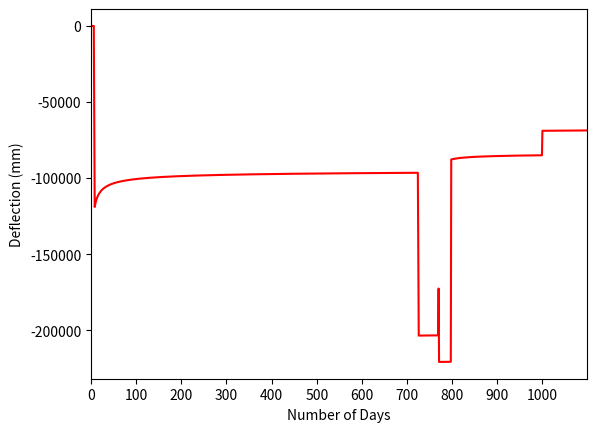

Python code for this plot:
import numpy as np
import math as math
import matplotlib.pyplot as py
# import sympy as sp
# from scipy.integrate import  quad

# if user input needs to stored in a list
def get_multiple_input(input_text):
    inputs = []
    while True:
        i = input(input_text)
        try:
            a = int(i)
        except ValueError:
            break
        inputs.append(a)
    return inputs


# if only one value is input
def get_single_input(input_text):
    i = input(input_text)
    while True:
        try:
            i = int(i)
            break
        except ValueError:
            break
    return i

def get_f_p_init_N(t_list, strands_arr, p_force): #strand arrangement, prestress force #HC
    N_array = []
    for i in range(0, len(t_list)):
        indiv_N = 0
        for j in range(0, len(strands_arr)):
            indiv_N += strands_arr[j] * p_force
        N_array.append(indiv_N)
    return N_array

def get_f_p_init_M(t_list, strands_arr, p_force, y_p_list): #strand arrangement, prestress force #HC
    M_array = []
    for i in range(0, len(t_list)):
        indiv_M = 0
        for j in range(0, len(strands_arr)):
            indiv_M += strands_arr[j] * p_force * y_p_list[j]
        M_array.append(indiv_M)
    return M_array

def get_f_p_rel(fpi_n, fpi_m, phi_p_steel_array):
    N_array = []
    M_array = []
    for i in range(0,len(t)):
        N_array.append(fpi_n[i] * phi_p_steel_array[i])
        M_array.append(fpi_m[i] * phi_p_steel_array[i])
    rel = np.array([N_array, M_array], dtype=np.float64)
    return rel

def get_r_b_steel(rb_input):#HC
    rb_type = {0: (2 / 100), 1: (2.5 / 100), 2: (4 / 100)}
    return rb_type[rb_input]

def get_k4_steel(t_list): #HC
    k4s_total = []
    for i in range(0,len(t_list)):
        k4s = math.log10(5.4 * math.pow(t_list[i], 1.6 ))
        k4s_total.append(k4s)
    return k4s_total

def get_k5_steel(break_str, jack_str, rb_steel): #HC
    gamma = jack_str / break_str
    if gamma < 0.4:
        k5_i = 0
    elif 0.4 <= gamma <= 0.7:
        k5_i = (10 * gamma - 4) / 3
    else:
        if rb_steel == 0.02 or 0.025:
            k5_i = 5 * gamma - 2.5 #low relaxation wire or low relaxation strand
        else:
            k5_i = (50 * gamma-29) / 6 #Alloy Steel bars
    return k5_i

def get_k6_steel(input_temp): #HC
    temp = 20
    i = input_temp
    if i != "":
        temp = int(i)
    return temp / 20

def get_E_c(f_cmi_input, density_conc): #HC
    if f_cmi_input <= 40:
        E_c = math.pow(density_conc, 1.5) * 0.043 * math.sqrt(f_cmi_input)
    else:
        E_c = math.pow(density_conc, 1.5) * (0.024 * math.sqrt(f_cmi_input) + 0.12)
    return E_c

def get_E_c_tao_2_t(t2_array, t_slab_pour): #HC
    array = []
    for i in range(0, len(t2_array)):
        output = t2_array[i] - t_slab_pour
        if output == 0:
            output = 1
        else:
            output = output
        array.append(output)
    return array

def get_s(s_key): #HC
    while True:
        if s_key == 0:
            s = 0.38
            break
        elif s_key == 1:
            s = 0.25
            break
        else:
            print("Enter 0 or 1")
    return s

def get_E_c_tao(t_list, s_value, E_c_value): #Check with Colin/Mayer Ec_value
    E_c_array = []
    for i in range(0, len(t_list)): #Is E_c_value Ec at 28 days? or at tao0?
        E_c_array.append(math.pow(math.exp(s_value * (1 - math.sqrt(28 / t_list[i]))), 0.5) * E_c_value)
    return E_c_array

def get_th(area, ue): #HC
    return 2*area / ue

def get_alpha2(area, ue): #HC
    th = 2 * area / ue
    return 1 + 1.12 * math.exp(-0.008 * th)

def get_k2_value(area, ue, t_list, tao_list): #HC
    alpha2_value = get_alpha2(area, ue)
    th_value = get_th(area,ue)
    return (alpha2_value * math.pow(t_list - tao_list, 0.8))/ (math.pow(t_list - tao_list, 0.8)+ 0.15 * th_value)


def get_k2(t_list,tao_list, area, ue): #HC
    k2 = np.zeros((len(tao_list), len(t_list)))
    for i in range(len(tao_list)):
        for j in range(len(t_list)):
            if t_list[j] == tao_list[i]: #loading = time
                k2[i, j] = 0

            elif t_list[j] < tao_list[i]: #time<loading eg Creep(time,loading) = Creep (1,2) = 0
                k2[i, j] = 0

            else:
                k2[i, j] = get_k2_value(area, ue, t_list[j], tao_list[i])
    return k2

def get_k3(tao_list): #HC
    k3_array = np.zeros((len(tao_list), 1))
    for i in range(len(tao_list)):
        k3_array[i, 0] = 2.7/ (1 + math.log10(tao_list[i]))
    return k3_array

def get_k4(k4_key): #HC
    environment_type = {0: 0.7, 1: 0.65, 2: 0.6, 3: 0.5}
    return environment_type[k4_key]

def get_k5_value(f_c_key, area, ue): #HC
    alpha2 = get_alpha2(area, ue)
    alpha3 = 0.7 / (k4 * alpha2)
    k5_value = (2 - alpha3) - 0.02 * (1 - alpha3) * f_c_key
    return k5_value

def get_k5(f_c_key, t_list, area, ue): #HC
    k5_array = []
    if f_c_key <= 50:
        k5_output = np.ones((1, len(t_list)))
    elif 50 < f_c_input <= 100:
        for i in range(0, len(t_list)):
            k5_array.append(get_k5_value(f_c_key, area, ue))
        k5_output = np.array(k5_array)
    return k5_output

def get_phi_basic(f_c_key): #HC
    creep_basic_array = np.array(
        [[20, 4.5], [25, 3.8], [32, 3], [40, 2.4], [50, 2], [65, 1.7], [80, 1.5], [100, 1.3]])
    for i in range(len(creep_basic_array)):
        if creep_basic_array[i][0] == f_c_key:
            p_b_output = creep_basic_array[i][1]
            break
        else:
            if creep_basic_array[i][0] < f_c_key:
                continue
            else:
                basic_creep_grad = (creep_basic_array[i][1] - creep_basic_array[i - 1][1]) \
                        / (creep_basic_array[i][0] - creep_basic_array[i - 1][0])
                p_b_output = creep_basic_array[i - 1][1] + (f_c_key - creep_basic_array[i - 1][0]) * basic_creep_grad
                break
    return p_b_output

def get_strain_cse(f_c_key, t_list): #HC
    cse_array = []
    cse_star = (0.06 * f_c_key - 1) * 50 * math.pow(10, -6)
    for i in range(0, len(t_list)):
        cse_array.append(cse_star * (1 - math.exp(-0.1 * t_list[i])))
    return cse_array

def get_strain_shd_b_star(): #HC
    strain_input = get_single_input("Aggregate quality: good = 0, unknown = 1: ")
    if strain_input == 0:
        shd = 800 * math.pow(10, -6)
    elif strain_input == 1:
        shd = 1000 * math.pow(10, -6)
    else:
        print("Enter a valid number")
    return shd

def get_alpha1(area, ue):#HC
    th = 2*area / ue
    return 0.8 + 1.2 * math.exp(-0.005 * th)


def get_k1_value(area, ue, t, tao_d):#HC
    th = 2*area / ue
    a1 = get_alpha1(area, ue)
    output = (a1 * math.pow(t - tao_d, 0.8))/ (math.pow(t - tao_d, 0.8) + 0.15 * th)
    return output

def get_k1(t_list, area, ue, tao_dry): #HC
    # k1_array = np.zeros((1, len(t_list)))
    array = []
    for i in range(0, len(t_list)):
            # k1_array[0, i] = get_k1_value(area, ue, t_list[i], tao_dry)
            array.append(get_k1_value(area, ue, t_list[i], tao_dry))
    return array

def get_J_t_tao(t_list,tao_list, E_c_tao_array, phi_t_tao_array): #HC
    J_array = np.zeros((len(tao_list), len(t_list)))
    for i in range(0, len(tao_list)):
        for j in range(0, len(t_list)):
            if tao_list[i] > t_list[j] : # loading > time
                J_array[i, j] = 0
            else: # time >= loading
                for a in range(len(t_list)): #When does tao value appear in t_list array as E_c_tao is length of t
                    if tao_list[i]==t_list[a]:
                        J_array[i, j] = (1 / E_c_tao_array[a]) * (1 + phi_t_tao_array[i, j])
                        break
    return J_array

def get_E_c_j(t_list, tao_list, J_t_tao_array):
    E_c_j_array =np.zeros(len(t_list))
    for j in range(0, len(t_list)):
        for i in range(0, len(tao_list)):
            if t_list[j] == tao_list[i]: #loading = time
                E_c_j_array[j] = 1/ J_t_tao_array[i,j] #correct
                break #break I go to next j

            elif t_list[j] < tao_list[i]:  # if time<loading then use the previous tao value
                for a in range(0, len(t_list)):
                    if tao_list[i - 1] == t_list[a]:  # previous tao value (time>loading) is the same as the t value
                        E_c_j_array[j] = 1/ J_t_tao_array[i - 1, a]
                        break
                break
            elif i == len(tao_list)-1:
                for a in range(0, len(t_list)):
                    if tao_list[i] == t_list[a]:  # previous tao value (time>loading) is the same as the t value
                        E_c_j_array[j] = 1/ J_t_tao_array[i, a]
                        break
                break
    return E_c_j_array

def get_Fe_j_i(t_list, tao_list, J_t_tao_array): #Double Check Calcs with Calvin - Code matches calcs
    Fe_j_i = np.zeros((len(tao_list), len(t_list)))
    for j in range(0, len(t_list)):
        for tao_ip in range(0, len(tao_list)):
            if t_list[j] <= tao_list[tao_ip] or tao_ip == len(tao_list)-1:
                Fe_j_i[tao_ip,j] = 0
                break
            else:
                for i in range(0, len(tao_list)):
                    if t_list[j] < tao_list[i]:  # if time<loading then use the previous tao value
                     for a in range(0, len(t_list)):
                        if tao_list[i - 1] == t_list[a]:  # previous tao value (time>loading) is the same as the t value
                            Fe_j_i[tao_ip,j] = (J_t_tao_array[tao_ip+1,a]
                                                -J_t_tao_array[tao_ip,a])\
                                               /J_t_tao_array[i - 1, a]
                            break
                     break
                    elif i == len(tao_list)-1:
                        for a in range(0, len(t_list)):
                            if tao_list[i] == t_list[a]:  # previous tao value (time>loading) is the same as the t value
                                Fe_j_i[tao_ip,j] = (J_t_tao_array[tao_ip+1,a]
                                                    -J_t_tao_array[tao_ip,a])\
                                                   /J_t_tao_array[i, a]
                                break
                        break

    return Fe_j_i

def post_get_A_c(t_list, t_grout, area, d_duct, strands_arr, A_s_list, A_p_list):
    ac_array = []
    for i in range(0, len(t_list)):
        if t_list[i] >= t_grout: ## once grout is added
            a = area - sum(A_s_list) - sum(A_p_list)
        else:
            a = area - ((d_duct/2) ** 2 * math.pi) * sum(strands_arr) - sum(A_s_list)
        ac_array.append(a)
    output = np.array(ac_array)
    return output

def pre_get_A_c(t_list, area, A_s_list, A_p_list): #HC
    ac_array = []
    for i in range(0, len(t_list)):
        a = area - sum(A_s_list) - sum(A_p_list)
        ac_array.append(a)
    output = np.array(ac_array)
    return output

def get_A_by_y(A_list, y_list, d_ref): #Used for S and P for sum of total layers #HC
    B_mod = 0
    for i in range(0, len(A_list)):
        B_mod += A_list[i] * (y_list[i] - d_ref)
    return B_mod

def post_get_B_c(t_list, t_grout, area, d_cent, d_ref, d_duct, A_s_list, y_s_list,
                 A_p_list, y_p_list): #HC
    bc_array = []
    for i in range(0, len(t_list)):
        if t_list[i] >= t_grout: ## once grout is added
            b = area * (d_cent - d_ref) \
                - get_A_by_y(A_s_list, y_s_list, d_ref) \
                - get_A_by_y(A_p_list, y_p_list, d_ref)
        else:   # made array of duct areas since get_A_by_y needs array, not single number
            b = area * (d_cent - d_ref) \
                - get_A_by_y(A_s_list, y_s_list, d_ref) \
                - get_A_by_y([((d_duct/2) ** 2 * math.pi)] * len(A_p_list), y_p_list, d_ref)
        bc_array.append(b)
    output = np.array(bc_array)
    return output

def pre_get_B_c(t_list, area, d_cent, d_ref, A_s_list, y_s_list,
                 A_p_list, y_p_list): #HC
    bc_array = []
    for i in range(0, len(t_list)):
        b = area * (d_cent - d_ref) \
            - get_A_by_y(A_s_list, y_s_list, d_ref) \
            - get_A_by_y(A_p_list, y_p_list, d_ref)
        bc_array.append(b)
    output = np.array(bc_array)
    return output

def get_A_by_y2(A_list, y_list, d_ref): #Used for S and P for sum of total layers #HC
    I_mod = 0
    for i in range(0, len(A_list)):
        I_mod += A_list[i] * ((y_list[i] - d_ref) ** 2)
    return I_mod

def post_get_I_c(I_g, t_list, t_grout, area, d_cent, d_ref, d_duct, A_s_list, y_s_list,
                 A_p_list, y_p_list):
    ic_array = []
    for i in range(0, len(t_list)):
        if t_list[i] >= t_grout: ## once grout is added
            ic = I_g + area * (d_cent - d_ref)**2 \
                - get_A_by_y2(A_s_list, y_s_list, d_ref) \
                - get_A_by_y2(A_p_list, y_p_list, d_ref)
        else:   # made array of duct areas since get_A_by_y needs array, not single number
            ic = I_g + area * (d_cent - d_ref)**2 \
                - get_A_by_y2(A_s_list, y_s_list, d_ref) \
                - get_A_by_y2([((d_duct/2) ** 2 * math.pi)] * len(A_p_list), y_p_list, d_ref)
        ic_array.append(ic)
    output = np.array(ic_array)
    return output

def pre_get_I_c(I_g, t_list, area, d_cent, d_ref, A_s_list, y_s_list,
                 A_p_list, y_p_list): #HC
    ic_array = []
    for i in range(0, len(t_list)):
        ic = I_g + area * (d_cent - d_ref)**2 \
            - get_A_by_y2(A_s_list, y_s_list, d_ref) \
            - get_A_by_y2(A_p_list, y_p_list, d_ref)
        ic_array.append(ic)
    output = np.array(ic_array)
    return output

def get_A_c_slab(t_list, t_comp, area, A_s_list, A_p_list): #HC
    ac_array = []
    for i in range(0, len(t_list)):
        if t_list[i] < t_comp:
            a = 0
        else:
            a = area - sum(A_s_list) - sum(A_p_list)
        ac_array.append(a)
    output = np.array(ac_array)
    return output

def get_B_c_slab(t_list, t_comp, area, d_cent, d_ref, A_s_list, y_s_list,
                 A_p_list, y_p_list): #CK
    bc_array = []
    for i in range(0, len(t_list)):
        if t_list[i] < t_comp: # slab does not contribute since no comp action
            b = 0
        else:
            b = area * (d_cent - d_ref) \
                - get_A_by_y(A_s_list, y_s_list, d_ref) \
                - get_A_by_y(A_p_list, y_p_list, d_ref)
        bc_array.append(b)
    output = np.array(bc_array)
    return output

def get_I_c_slab(I_g, t_list, t_comp, area, d_cent, d_ref, A_s_list, y_s_list,
                 A_p_list, y_p_list): #CK
    ic_array = []
    for i in range(0, len(t_list)):
        if t_list[i] < t_comp:
            ic = 0
        else:
            ic = I_g + area * (d_cent - d_ref)**2 \
                - get_A_by_y2(A_s_list, y_s_list, d_ref) \
                - get_A_by_y2(A_p_list, y_p_list, d_ref)
        ic_array.append(ic)
    output = np.array(ic_array)
    return output

def get_ABI_E(A_c_list, E_c_list):
    output = A_c_list * E_c_list
    return output

def get_AE(A_list, E_list):
    output = 0
    for i in range(0, len(A_list)):
        output += A_list[i] * E_list[i]
    return output

def get_R_A_j(t_list, t2_list, t_comp, A_c_list, E_c_list, A_c_list_2, E_c_list_2,
              A_s_list, E_s_list, A_s_list_2, E_s_list_2, A_p_list, E_p_list):
    array = np.zeros(len(t_list))
    for i in range(0, len(t_list)):
        if t_list[i] >= t_comp:
            array[i] = get_ABI_E(A_c_list[i], E_c_list[i]) \
                       + get_ABI_E(A_c_list_2[i - (len(t_list)-len(t2_list))], E_c_list_2[i - (len(t_list)-len(t2_list))]) \
                       + get_AE(A_s_list, E_s_list) + get_AE(A_s_list_2, E_s_list_2) \
                       + get_AE(A_p_list, E_p_list)
        else:
            array[i] = get_ABI_E(A_c_list[i], E_c_list[i]) \
                       + get_AE(A_s_list, E_s_list)
    return array

def get_YA_E(y_list, A_list, E_list):
    output = 0
    for i in range(0, len(A_list)):
        output += y_list[i] * A_list[i] * E_list[i]
    return output

def get_R_B_j(t_list, t2_list, t_comp, B_c_list, E_c_list, B_c_list_2, E_c_list_2,
              y_s_list, A_s_list, E_s_list, y_s_list_2, A_s_list_2, E_s_list_2, y_p_list, A_p_list, E_p_list):
    array = np.zeros(len(t_list))
    for i in range(0, len(t_list)):
        if t_list[i] >= t_comp:
            array[i] = get_ABI_E(B_c_list[i], E_c_list[i]) \
                       + get_ABI_E(B_c_list_2[i - (len(t_list)-len(t2_list))], E_c_list_2[i - (len(t_list)-len(t2_list))]) \
                       + get_YA_E(y_s_list, A_s_list, E_s_list) + get_YA_E(y_s_list_2, A_s_list_2, E_s_list_2) \
                       + get_YA_E(y_p_list, A_p_list, E_p_list)
        else:
            array[i] = get_ABI_E(B_c_list[i], E_c_list[i]) \
                       + get_YA_E(y_s_list, A_s_list, E_s_list)
    return array

def get_Y2A_E(y_list, A_list, E_list):
    output = 0
    for i in range(0, len(A_list)):
        output += y_list[i]**2 * A_list[i] * E_list[i]
    return output

def get_R_I_j(t_list, t2_list, t_comp, I_c_list, E_c_list, I_c_list_2, E_c_list_2,
              y_s_list, A_s_list, E_s_list, y_s_list_2, A_s_list_2, E_s_list_2, y_p_list, A_p_list, E_p_list):
    array = np.zeros(len(t_list))
    for i in range(0, len(t_list)):
        if t_list[i] >= t_comp:
            array[i] = get_ABI_E(I_c_list[i], E_c_list[i]) \
                       + get_ABI_E(I_c_list_2[i - (len(t_list)-len(t2_list))], E_c_list_2[i - (len(t_list)-len(t2_list))]) \
                       + get_Y2A_E(y_s_list, A_s_list, E_s_list) + get_Y2A_E(y_s_list_2, A_s_list_2, E_s_list_2) \
                       + get_Y2A_E(y_p_list, A_p_list, E_p_list)
        else:
            array[i] = get_ABI_E(I_c_list[i], E_c_list[i]) \
                       + get_Y2A_E(y_s_list, A_s_list, E_s_list)
    return array

def get_A_grout(d_duct, strands_arr, A_p_list):
    output = (d_duct/2) ** 2 * math.pi * sum(strands_arr) - sum(A_p_list)
    return output

def get_B_grout(d_duct, A_p_list, y_p_list):
    array = []
    for i in range(0, len(A_p_list)):
        output = ((d_duct/2) ** 2 * math.pi - A_p_list[i]) * y_p_list[i]
        array.append(output)
    return sum(array)

def get_I_grout(d_duct, A_p_list, y_p_list):
    array = []
    for i in range(0, len(A_p_list)):
        output = ((d_duct/2) ** 2 * math.pi - A_p_list[i]) * y_p_list[i]**2
        array.append(output)
    return sum(array)

def get_tao_2(t_comp,tao_list):
    array=[]
    for i in range(0,len(tao_list)):
        if tao_list[i]>=t_comp:
            output=tao_list[i]
            array.append(output)
    return array

def get_t_2(t_comp,t_list):
    array=[]
    for i in range(0,len(t_list)):
        if t_list[i]>=t_comp:
            output=t_list[i]
            array.append(output)
    return array

def get_f_set_top(A_list, E_list, strain, B_list, curv): # for steel fset- top
    output = A_list * E_list * strain + B_list * E_list * curv
    return output

def get_f_set_bot(B_list, E_list, strain, I_list, curv): #for steep fset- bottom
    output = B_list * E_list * strain + I_list * E_list * curv
    return output

def get_f_set_conc(A_list, E_list, strain, B_list, curv, I_list): # calculate 2 x 1 fset for concrete elements
    # array = np.zeros((1,2))
    # array[0, 0] = get_f_set_top(A_list, E_list, strain, B_list, curv)
    # array[0, 1] = get_f_set_bot(B_list, E_list, strain, I_list, curv)
    array = []
    array.append(get_f_set_top(A_list, E_list, strain, B_list, curv))
    array.append(get_f_set_bot(B_list, E_list, strain, I_list, curv))

    return array

def get_f_set_grout(t_list, t_comp, A_list, E_list, strain, B_list, I_list): ## obtain single value, which will be modified to change over time (concrete)
    for i in range(0, len(t_list)):
        if t_list[i] > t_comp: # in case t_comp is not within the t array
            output = get_f_set_conc(A_list, E_list[i- 1], strain[0, i- 2], B_list, strain[1, i- 2], I_list)
            break

    return output

def get_f_set_slab(t_list, t2_list, t_comp, A_list, E_list, strain, B_list, I_list): # need to use strain[i] where i is based on t array not t2
    diff = len(t_list) - len(t2_list)
    for i in range(0, len(t_list)):
        if t_list[i] > t_comp: # in case t_comp is not within the t array
            output = get_f_set_conc(A_list[i - diff], E_list[i- diff- 1], strain[0, i- 2], B_list[i - diff], strain[1, i- 2], I_list[i - diff])
            break
    return output

def get_f_set(t_list, t_comp, A_list, E_list, strain, y_list): # 2x1 fset for each type of steel, constant over time
    for i in range(0, len(t_list)):
        if t_list[i] > t_comp: # in case t_comp is not within the t array
            top = 0
            bot = 0
            array = np.zeros((2, 1))
            for j in range(0, len(A_list)):
                b_calc = A_list[j] * y_list[j]
                i_calc = A_list[j] * y_list[j] **2
                top_calc = get_f_set_top(A_list[j], E_list[j], strain[0, i -2], b_calc, strain[1, i-2])
                bot_calc = get_f_set_bot(b_calc, E_list[j], strain[0, i- 2], i_calc, strain[1, i - 2])
                top += top_calc
                bot += bot_calc
            array[0, 0] = top
            array[1, 0] = bot
            break
    return array

def get_t_check(t_list, t_comp):
    array = []
    for i in range(0, len(t_list)):
        array.append(int(t_list[i] >= t_comp))
    return array

def get_E_c_conv(t_list, E_c_list, t_check_list):
    array = []
    for i in range(0, len(t_check_list)):
        if t_check_list[i] == 1:
            base = E_c_list[i]
            for j in range(0, len(t_list)):
                output = (E_c_list[j]/ base) * t_check_list[j]
                array.append(output)
            break
    return array

# create Fj
def get_F_j(t_list, Ra, Rb, Ri):
    fj_a = []
    fj_b = []
    fj_i = []
    for i in range(0, len(t_list)):
        p = 1/(Ra[i] * Ri[i] - Rb[i] ** 2)
        fj_a.append(p * Ra[i])
        fj_b.append(p * Rb[i])
        fj_i.append(p * Ri[i])
    array = np.array([[fj_i[0], -fj_b[0]], [-fj_b[0], fj_a[0]]])

    for i in range(1, len(t_list)):  # appending 2 x 2 arrays for original 2x2 Fj array
        a = np.array([[fj_i[i], -fj_b[i]], [-fj_b[i], fj_a[i]]])
        array = np.concatenate((array, a), axis=1)
    return array

def get_ABE_strain(AB_list, E_list, strain_list):
    output = AB_list * E_list * strain_list
    return output

def get_f_sh_j(t_list, A_c_list, E_c_list, B_c_list, strain_list): #CK
    array = np.zeros((2, len(t_list)))
    for i in range(0, len(t_list)):
        array[0, i] = get_ABE_strain(A_c_list[i], E_c_list[i], strain_list[i])
        array[1, i] = get_ABE_strain(B_c_list[i], E_c_list[i], strain_list[i])
    return array

def get_f_sh_j_slab(t_list, t2_list, A_c_list, E_c_list, B_c_list, strain_list): #Ck
    array = np.zeros((2, len(t2_list)))
    for i in range(0, len(t2_list)):
        array[0, i] = get_ABE_strain(A_c_list[i], E_c_list[i], strain_list[i])
        array[1, i] = get_ABE_strain(B_c_list[i], E_c_list[i], strain_list[i])
    start = np.zeros((2, len(t_list) - len(t2_list)))
    array = np.concatenate((start, array), axis = 1)
    return array

def get_D_c_j(t_list, A_c_list, B_c_list, I_c_list, E_c_list): #CK
    array = E_c_list[0] * np.array([[A_c_list[0], B_c_list[0]], [B_c_list[0], I_c_list[0]]])
    for i in range(1, len(t_list)):
        a = E_c_list[i] * np.array([[A_c_list[i], B_c_list[i]], [B_c_list[i], I_c_list[i]]])
        array = np.concatenate((array, a), axis=1)
    return array

def get_w_self(density,area):
    array=density * area
    return array

#Calculating UDL for different times
def get_sw_beam(t_list,tao_list,density_gird,density_slab,area_gird,area_slab,sw_add_loading):
    array = np.zeros(len(t_list)) #the array of UDLS
    loading = np.zeros(len(tao_list)) #create blank array to input

    for a in range(len(tao_list)): #This array determines the UDL for each tao value #HC
     loading[a]=sw_add_loading[a]

    for j in range(len(t_list)): #HC
        for i in range(len(tao_list)):
            if t_list[j]<tao_list[i]:
                sw=loading[i-1]
                break
            elif i==len(tao_list)-1:
                sw=loading[i]
        array[j]=sw
    return array

#calculating moment for different times
def get_moment_beam(t_list,length,x_length,sw_beam):
    array=np.zeros(len(t_list)) #the array of moments
    for j in range(len(t_list)):
        array[j]=sw_beam[j]*x_length/2*(length-x_length)*-1
    return array

#Calculate Compressive Force #need to recalculate to incoporate effect of relaxations losses
def get_N_beam(t_list,N_inital):
    array=np.zeros(len(t_list)) #the array of Compressive forces
    for j in range(len(t_list)):
        array[j]=N_inital*-1
    return array

def get_trpzdl(points_beam,time_points_curve):
    array=np.zeros(len(points_beam))
    for j in range(len(points_beam)):
        if j==0:
            array[j]=0
        else:
            array[j]=array[j-1]+1/2*(points_beam[j]-points_beam[j-1])*(time_points_curve[j]-time_points_curve[j-1])
    return array

if __name__ == '__main__':
    tao = [7, 725, 770,1000] # hardcoded #will this be input by user?
    #t = [7,718,763,900,1000]   # hardcoded #willneedtobe iterated
    t=np.arange(start=7, stop=1100+1, step=1)

t_comp = 770 + 28 #time that concrete is pured eg addition of slab (ctrl f tcomp)
t_slab = 770 # pour time need this to find E_c_tao_2 (slab)
t_grout = 798   ## hardcoded, is when grout is added
d_ref = 0                   # hardcoded
P_p_init = 1000000 #hardcoded, force per strand

# strain in steel calculation at each t
f_p_steel = 1396    #changed
sigma_jack = 1000   #unkown
rb_input = 1        #changed #low relaxation strands used
temp_input = 25     #unkown

r_b_steel = get_r_b_steel(rb_input) #HC
k4_steel = np.array(get_k4_steel(t)) #HC
k5_steel = get_k5_steel(f_p_steel, sigma_jack, r_b_steel) #HC
k6_steel = get_k6_steel(temp_input) #HC
R_steel = k4_steel * k5_steel * k6_steel * r_b_steel #HC
phi_p_steel = R_steel / (1 - R_steel) #HC

# concrete element 1 - material properties
# steel reinf material properties
# moduli
E_s = [0]        #no reinforced steel in girder
E_p = [193000,193000,193000,193000,193000,193000] #Changed for 6 layers

# E_c_tao calculation - p, fcmi, s
p_conc = 2400       #hardcoded
f_cmi_input = 90    #guesstimate based on Concrete structures textbook with table of f'c and fcmi values
s_input = 1         #high early strength concrete was used #changed

# phi_t_tao calculation - k2, k3, k4, k5, phi_basic
i_gross = 1.58 * 10 ** 11   # changed
k4_input = 0    #based in SOuth Texas where it is semiarid therfore k4=0.7
f_c_input = 90.2  #changed

area_1 = 6.598*10**5 #changed
ue_1 = 8974     #brief calc from Girder drawing - refer to additional document

# Ac, Bc, Ic of section variables required
A_s = [0]       # no renforced steel
y_s = [0]           # no renforced steel
A_p = np.array([143*14, 143*27,143*27],dtype=np.float64)*math.pi       # hardcoded
y_p = [(1218+184),(1268+184),(1318+184)] #hardcoded, prestress distance from very top
diam_duct = 60              # hardcoded #disregarded
n_strands = np.array([14,27,27], dtype=np.float64) #calc for each layer of prestressed steel
d_c =801+184                   # calc by yt+184 (thickness of comp deck)

# slab
tao_2 =get_tao_2(t_comp, tao)
t_2 = get_t_2(t_comp, t)
#t_2 = [40, 60, 61,200,30000]       # hardcoded - t array but only show post slab pour times
#tao_2 = [40, 60,200, 30000] #Tao values after slab is poured

# elemnt 2 properties start
E_s_2 = [1862] #Changed
E_p_2 = [0]

# E_c_tao_2 calculation - p, fcmi, s
p_conc_2 = 2400       #hardcoded
f_cmi_input_2 = 60    #Guess based on values
s_input_2 = 1         #taken as high strength concrete

i_gross_2 = 1.5942 * 10 ** 6 #hardcoded
k4_input_2 = 0    #hardcoded
f_c_input_2 = 55.2  #Provided in Report

area_2 = 95*2440 + 89*1816 #hardcoded
ue_2 = 2*(95 + 2440 + 89 + 1816)     #hardcoded

A_s_2 = np.array([16 * 71.33],dtype=np.float64)*math.pi #changed
y_s_2 = [95 + 89/2] #Changed
A_p_2 = [0]
y_p_2 = [0]
diam_duct_2 = 0 #not applicable
n_strands_2 = [0] #not applicable
d_c_2 = 184/2 #changed

#Calculate Moment along the beam from UDL

length=36.89 #CHANGED
length_beam=length*pow(10,3)
N_init=71.6*pow(10,3)
point_along_beam=np.arange(start=0, stop=length+1, step=1)*pow(10,3)
#point_along_beam=np.array([0,2.5,5,7.5,10,12.5,15,17.5,20])*pow(10,3) #points along the beam
points=len(point_along_beam)#number of points selected


sw_addloading=np.array([16.49*pow(10,6),20.5356*pow(10,6),26.33*pow(10,6),27.8436*pow(10,6)])#additional UDL added for 1000 tao value
N_test_calc=get_N_beam(t,N_init)

density_1 =25
density_2=25
UDL_perpoint=get_sw_beam(t,tao,density_1,density_2,area_1,area_2,sw_addloading)

eccentricity = 477
P_e_moment=np.ones(len(t))*eccentricity*N_init


#calculate r_e_j #still haven't replaced r_e_j
for a in range(len(point_along_beam)):
    N_r_e_j = np.zeros(len(t))
    M_r_e_j = np.zeros(len(t))
    N_r_e_j = get_N_beam(t, N_init)
    M_r_e_j=get_moment_beam(t,length_beam,point_along_beam[a],UDL_perpoint)
    M_r_e_j=M_r_e_j+P_e_moment

    if a==0:
        r_e_j=np.vstack((N_r_e_j,M_r_e_j))
    else:
        r_e_j=np.vstack((r_e_j,N_r_e_j,M_r_e_j))


f_p_init_N = get_f_p_init_N(t, n_strands, P_p_init) #HC
f_p_init_M = get_f_p_init_M(t, n_strands, P_p_init, y_p) #HC
f_p_init = np.array([f_p_init_N, f_p_init_M]) #HC
f_p_rel_j = get_f_p_rel(f_p_init_N, f_p_init_M, phi_p_steel) #HC

strain_j = np.zeros((2, len(t)))
f_set_j = np.zeros((2,len(t)))

f_cr_j = np.zeros((2, len(t)))
f_cr_j_2 = np.zeros((2, len(t)))
r_c_j_1 = np.zeros((2, len(t)))
r_c_j_2 = np.zeros((2, len(t)))

f_set_c_slab = np.zeros((2, len(t)))
f_set_c_grout = np.zeros((2, len(t)))
f_set_j = np.zeros((2, len(t)))

E_c = get_E_c(f_cmi_input, p_conc) #HC
s = get_s(s_input) #HC
E_c_tao = get_E_c_tao(t, s, E_c) #HC
t_check_1 = get_t_check(t, t_comp)
E_c_conv_1 = get_E_c_conv(t, E_c_tao, t_check_1)

k2 = get_k2(t, tao, area_1, ue_1) #HC
k3 = get_k3(tao) #HC
k4 = get_k4(k4_input) #HC
k5 = get_k5(f_c_input, t, area_1, ue_1) #HC
phi_basic = get_phi_basic(f_c_input) #HC
phi_t_tao = k2 * k3 * k4 * k5 * phi_basic #HC

# shrinkage strain over time
strain_cse = get_strain_cse(f_c_input, t)
# strain_shd_b_star = get_strain_shd_b_star() # bring this back
strain_shd_b_star = 0.0008 # hard coded
strain_shd_b = (1 - 0.008 * f_c_input) * strain_shd_b_star

tao_dry_1 = 7 # hard coded - should be 1 x n where n is number of components
k1 = np.array(get_k1(t, area_1, ue_1, tao_dry_1)) #HC
strain_shd = k1 * k4 * strain_shd_b #HC
strain_sh_j = strain_cse + strain_shd #HC

# J_t_tao, E_c_j, Feji
J_t_tao = get_J_t_tao(t, tao, E_c_tao, phi_t_tao) #HC
E_c_j = get_E_c_j(t, tao, J_t_tao) #HC
F_e_j_i = get_Fe_j_i(t, tao, J_t_tao) #Check Calcs with Calvin - Code matches calcs


# E_c_tao related calcs for slab
E_c_2 = get_E_c(f_cmi_input_2, p_conc_2) #HC
s_2 = get_s(s_input_2) #HC
E_c_tao_2_t = get_E_c_tao_2_t(t_2, t_slab) ## array containing days since slab pour #HC
E_c_tao_2 = get_E_c_tao(E_c_tao_2_t, s_2, E_c_2) #HC
t_check_2 = get_t_check(t_2, t_comp)
E_c_conv_2 = get_E_c_conv(t_2, E_c_tao_2, t_check_2)

# phi t tao slab
k2_2 = get_k2(t_2, tao_2, area_2, ue_2)
k3_2 = get_k3(tao_2)
k4_2 = get_k4(k4_input_2)
k5_2 = get_k5(f_c_input_2, t_2, area_2, ue_2)
phi_basic_2 = get_phi_basic(f_c_input_2)
phi_t_tao_2 = k2_2 * k3_2 * k4_2 * k5_2 * phi_basic_2

# shrinkage strain over time
# strain_shd_b_star_2 = get_strain_shd_b_star() # bring this back
strain_shd_b_star_2 = 0.0008 # hard coded
strain_shd_b_2 = (1 - 0.008 * f_c_input_2) * strain_shd_b_star_2

tao_dry_2 = 7 # hard coded - should be 1 x n where n is number of components #CK
strain_cse_2 = get_strain_cse(f_c_input_2, t_2)
k1_2 = np.array(get_k1(t_2, area_2, ue_2, tao_dry_2))
strain_shd_2 = k1_2 * k4_2 * strain_shd_b
strain_sh_j_2 = strain_cse_2 + strain_shd_2

# J_t_tao, E_c_j, Feji for slab #CK
J_t_tao_2 = get_J_t_tao(t_2, tao_2, E_c_tao_2, phi_t_tao_2)
E_c_j_2 = get_E_c_j(t_2, tao_2, J_t_tao_2)
F_e_j_i_2 = get_Fe_j_i(t_2, tao_2, J_t_tao_2)

# Ac, Bc, Ic
pre_A_c = pre_get_A_c(t, area_1, A_s, A_p) #HC
pre_B_c = pre_get_B_c(t, area_1, d_c, d_ref, A_s, y_s, A_p, y_p) #HC
pre_I_c = pre_get_I_c(i_gross, t, area_1, d_c, d_ref, A_s, y_s, A_p, y_p) #HC

post_A_c = post_get_A_c(t, t_grout, area_1, diam_duct, n_strands, A_s, A_p) #HC
post_B_c = post_get_B_c(t, t_grout, area_1, d_c, d_ref, diam_duct, A_s, y_s, A_p, y_p) #HC
post_I_c = post_get_I_c(i_gross, t, t_grout, area_1, d_c, d_ref, diam_duct, A_s, y_s, A_p, y_p) #HC

# slab (2) Ac, Bc and Ic is not affected by post/pre (no grout in slab) #CK - Note will area be calc of input?
# will be 0 if composite action is not available at t
A_c_2 = get_A_c_slab(t_2, t_comp, area_2, A_s_2, A_p_2)
B_c_2 = get_B_c_slab(t_2, t_comp, area_2, d_c_2, d_ref, A_s_2, y_s_2, A_p_2, y_p_2)
I_c_2 = get_I_c_slab(i_gross_2, t_2, t_comp, area_2, d_c_2, d_ref, A_s_2, y_s_2, A_p_2, y_p_2)

# cross sectional rigidities
# post because post_A_c, if want pre, use pre_A_c
post_R_A_j = get_R_A_j(t, t_2, t_comp, post_A_c, E_c_tao, A_c_2, E_c_tao_2, A_s, E_s, A_s_2, E_s_2, A_p, E_p)
post_R_B_j = get_R_B_j(t, t_2, t_comp, post_B_c, E_c_tao, B_c_2, E_c_tao_2, y_s, A_s, E_s, y_s_2, A_s_2, E_s_2, y_p, A_p, E_p)
post_R_I_j = get_R_I_j(t, t_2, t_comp, post_I_c, E_c_tao, I_c_2, E_c_tao_2, y_s, A_s, E_s, y_s_2, A_s_2, E_s_2, y_p, A_p, E_p)

pre_R_A_j = get_R_A_j(t, t_2, t_comp, pre_A_c, E_c_tao, A_c_2, E_c_tao_2, A_s, E_s, A_s_2, E_s_2, A_p, E_p)
pre_R_B_j = get_R_B_j(t, t_2, t_comp, pre_B_c, E_c_tao, B_c_2, E_c_tao_2, y_s, A_s, E_s, y_s_2, A_s_2, E_s_2, y_p, A_p, E_p)
pre_R_I_j = get_R_I_j(t, t_2, t_comp, pre_I_c, E_c_tao, I_c_2, E_c_tao_2, y_s, A_s, E_s, y_s_2, A_s_2, E_s_2, y_p, A_p, E_p)

post_F_j = get_F_j(t, post_R_A_j, post_R_B_j, post_R_I_j)
pre_F_j = get_F_j(t, pre_R_A_j, pre_R_B_j, pre_R_I_j)

post_f_sh_j = get_f_sh_j(t, post_A_c, E_c_tao, post_B_c, strain_sh_j)
pre_f_sh_j = get_f_sh_j(t, pre_A_c, E_c_tao, pre_B_c, strain_sh_j)
f_sh_j_slab = get_f_sh_j_slab(t, t_2, A_c_2, E_c_tao_2, B_c_2, strain_sh_j_2)

# for pre, use pre_A_c etc
post_D_c_j = get_D_c_j(t, post_A_c, post_B_c, post_I_c, E_c_tao)
pre_D_c_j = get_D_c_j(t, pre_A_c, pre_B_c, pre_I_c, E_c_tao)
D_c_j_2 = get_D_c_j(t_2, A_c_2, B_c_2, I_c_2, E_c_tao_2)

post_tension = 0 #hardcoded
#m = 0
#n = 2

points = len(point_along_beam)

strain_j = np.zeros((points * 2, len(t)))
f_set_j = np.zeros((2,len(t)))

f_cr_j = np.zeros((2, len(t)))
f_cr_j_2 = np.zeros((2, len(t)))
r_c_j_1 = np.zeros((2, len(t)))
r_c_j_2 = np.zeros((2, len(t)))

f_set_c_slab = np.zeros((2, len(t)))
f_set_c_grout = np.zeros((2, len(t)))
f_set_j = np.zeros((2, len(t)))

for z in range(0, points):
    m = 0
    n = 2
    for i in range(0, len(t)):
        if post_tension == 1:
            output = 0

            if t[i] < t_comp:
                for j in range(0, len(tao)):
                    d = F_e_j_i[j, i] * r_c_j_1[:, j]
                    output = output + d
                f_cr_j[:, i] = output

                a = (r_e_j[2*z:2*z+2, i] - f_cr_j[:, i] + post_f_sh_j[:, i] - f_p_init[:, i] + f_p_rel_j[:, i]).reshape(-1, 1)

                strain_j[2*z:2*z+2, i] = np.dot(post_F_j[:, m:n], a).reshape( 1, -1)
                r_c_j_1[:, i] = np.dot(post_D_c_j[:, m:n], strain_j[2*z:2*z+2,i]) + f_cr_j[:,i] - post_f_sh_j[:, i]

                m = m + 2
                n = n + 2
            else:
                for j in range(0, len(tao)):
                    d = F_e_j_i[j, i] * r_c_j_1[:, j] + F_e_j_i_2[j - (len(tao) - len(tao_2)), i - (len(t) - len(t_2))] * r_c_j_2[:, j - (len(tao) - len(tao_2))]
                    output = output + d
                f_cr_j[:, i] = output

                f_set_p = get_f_set(t, t_comp, A_p, E_p, strain_j, y_p)  # prestress in element 1
                f_set_s_2 = get_f_set(t, t_comp, A_s_2, E_s_2, strain_j, y_s_2)  # steel in element 2
                f_set_c_slab[:, i] = get_f_set_slab(t, t_2, t_comp, A_c_2, E_c_tao_2, strain_j, B_c_2,
                                                    I_c_2) # concrete in slab (element 2)
                f_set_c_slab[:, i] = f_set_c_slab[:, i] * E_c_conv_2[i - (len(E_c_tao) - len(E_c_tao_2))]

                area_grout = get_A_grout(diam_duct, n_strands, A_p)
                B_grout = get_B_grout(diam_duct, A_p, y_p)
                I_grout = get_I_grout(diam_duct, A_p, y_p)
                f_set_c_grout[:, i] = get_f_set_grout(t, t_comp, area_grout, E_c_tao, strain_j, B_grout,
                                                I_grout)  # grout in section (element 1)
                f_set_c_grout[:, i] = f_set_c_grout[:, i] * E_c_conv_1[i]

                f_set_j[:, i] = (f_set_p + f_set_s_2).reshape(1, -1) + f_set_c_slab[:, i] + f_set_c_grout[:, i]
                a = (r_e_j[2*z:2*z+2, i] - f_cr_j[:, i] + post_f_sh_j[:, i] + f_sh_j_slab[:, i] - f_p_init[:, i] + f_p_rel_j[:, i] + f_set_j[:, i]).reshape(-1, 1)
                strain_j[2*z:2*z+2, i] = np.dot(post_F_j[:, m:n], a).reshape(1, -1)

                r_c_j_1[:, i] = np.dot(post_D_c_j[:, m:n], strain_j[2*z:2*z+2, i]) + f_cr_j[:, i] - post_f_sh_j[:, i]  - f_set_c_grout[:, i]
                r_c_j_2[:, i] = np.dot(D_c_j_2[:, m - 2*(len(t)-len(t_2)):n - 2*(len(t)-len(t_2))], strain_j[2*z:2*z+2, i]) + f_cr_j_2[:, i] - f_sh_j_slab[:, i] - f_set_c_slab[:, i]
                r_c_j_2[:, 3] = [0, 0] # hardcoded, can remove

                m = m + 2
                n = n + 2
        else:
            output = 0

            if t[i] < t_comp:
                for j in range(0, len(tao)):
                    d = F_e_j_i[j, i] * r_c_j_1[:, j]
                    output = output + d
                f_cr_j[:, i] = output

                a = (r_e_j[2*z:2*z+2, i] - f_cr_j[:, i] + pre_f_sh_j[:, i] - f_p_init[:, i] + f_p_rel_j[:, i]).reshape(-1, 1)
                strain_j[2*z:2*z+2, i] = np.dot(pre_F_j[:, m:n], a).reshape( 1, -1)
                r_c_j_1[:, i] = np.dot(pre_D_c_j[:, m:n], strain_j[2*z:2*z+2,i]) + f_cr_j[:,i] - pre_f_sh_j[:, i]

                m = m + 2
                n = n + 2
            else:
                for j in range(0, len(tao)):
                    for k in range(0,len(tao_2)):
                        d = F_e_j_i[j, i] * r_c_j_1[:, j] + F_e_j_i_2[k, i - (len(t) - len(t_2))] * r_c_j_2[:, j - k]
                        output = output + d
                f_cr_j[:, i] = output

                f_set_p = get_f_set(t, t_comp, A_p, E_p, strain_j, y_p)  # prestress in element 1
                f_set_s_2 = get_f_set(t, t_comp, A_s_2, E_s_2, strain_j, y_s_2)  # steel in element 2
                f_set_c_slab[:, i] = get_f_set_slab(t, t_2, t_comp, A_c_2, E_c_tao_2, strain_j, B_c_2,
                                                    I_c_2) # concrete in slab (element 2)
                f_set_c_slab[:, i] = f_set_c_slab[:, i] * E_c_conv_2[i - (len(E_c_tao) - len(E_c_tao_2))]

                area_grout = 0
                B_grout = 0
                I_grout = 0

                f_set_j[:, i] = (f_set_p + f_set_s_2).reshape(1, -1) + f_set_c_slab[:, i] + f_set_c_grout[:, i]
                a = (r_e_j[2*z:2*z+2, i] - f_cr_j[:, i] + pre_f_sh_j[:, i] + f_sh_j_slab[:, i] - f_p_init[:, i] + f_p_rel_j[:, i] + f_set_j[:, i]).reshape(-1, 1)
                strain_j[2*z:2*z+2, i] = np.dot(pre_F_j[:, m:n], a).reshape(1, -1)

                r_c_j_1[:, i] = np.dot(pre_D_c_j[:, m:n], strain_j[2*z:2*z+2, i]) + f_cr_j[:, i] - pre_f_sh_j[:, i]  - f_set_c_grout[:, i]
                r_c_j_2[:, i] = np.dot(D_c_j_2[:, m - 2*(len(t)-len(t_2)):n - 2*(len(t)-len(t_2))], strain_j[2*z:2*z+2, i]) + f_cr_j_2[:, i] - f_sh_j_slab[:, i] - f_set_c_slab[:, i]
                r_c_j_2[:, 3] = [0, 0] # hardcoded, can remove

                m = m + 2
                n = n + 2

#Obtaining the array of relating curvatures by time by points along the beam
time_points_curve=np.zeros((len(t),len(point_along_beam)))
for j in range(len(t)):
 for i in range(len(point_along_beam)):
     if i==0:
         time_points_curve[j, i] = strain_j[i+1, j]
     else:
         time_points_curve[j, i] = strain_j[2*i+1, j] #obtains the curvatures along beam with the respective times (rows) and points along beam (columns)


#Calculating the first integration - using the trapezoidal method
for j in range(len(t)):
    integerarray=get_trpzdl(point_along_beam,time_points_curve[j])
    if j==0:
        first_integration=integerarray
    else:
        first_integration=np.vstack((first_integration,integerarray))

#Calculating the second integration - using the trapezoidal method - this is the deflection
for j in range(len(t)):
    integerarray=get_trpzdl(point_along_beam,first_integration[j])
    if j==0:
        second_integration=integerarray
    else:
        second_integration=np.vstack((second_integration,integerarray))

#Obtain Deflection Array
deflection_array= np.transpose(second_integration)

#Determining Deflection for t =0 to t=transfer
#print(t)
time=np.arange(start=0, stop=tao[0], step=1)
t_result=np.append(time,t)
time_zero_deflection=np.zeros(t[0]-time[0])
#print(time_zero_deflection)

#Deflection plot calculation
#length required by user
length_input=5 #in m
for i in range(len(point_along_beam)):
    if (length_input*10**3)==point_along_beam[i]:
        deflection_plot_array=deflection_array[i]
        deflection_plot_array=np.append(time_zero_deflection,deflection_plot_array)
        break

#print(deflection_plot_array)
py.plot(t_result[0:len(t_result)-1] , deflection_plot_array[0:len(t_result)-1],'r')
py.xticks([0 ,100 ,200 ,300 ,400, 500, 600, 700, 800, 900, 1000])
py.xlabel("Number of Days")
py.ylabel("Deflection (mm)")
py.margins(x=0)
py.show()


#Code to display deflection versus time - this is for t(0)
#py.plot(point_along_beam, second_integration[0],'or')
#py.show()

#Code to display Curvature versus time - this is for t(0)
#py.plot(point_along_beam, time_points_curve[0],'or')
#py.show()
